Run: headless pygame with SDL's dummy video driver; simulated clock (each Clock.tick advances the game by its frame time, no real sleeping); random seed 0; keys injected as events and as key.get_pressed() state; no mouse input.
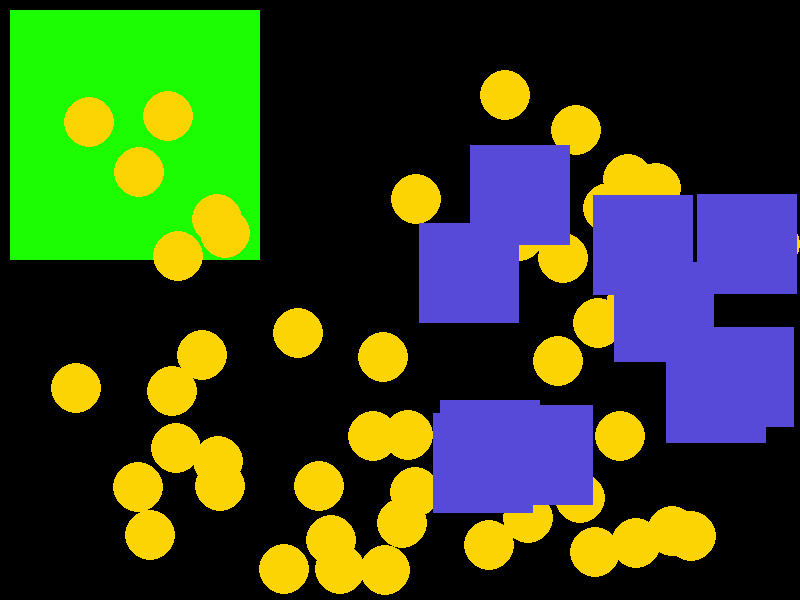
Frame 1 of 4 · flips 1–60 · no input
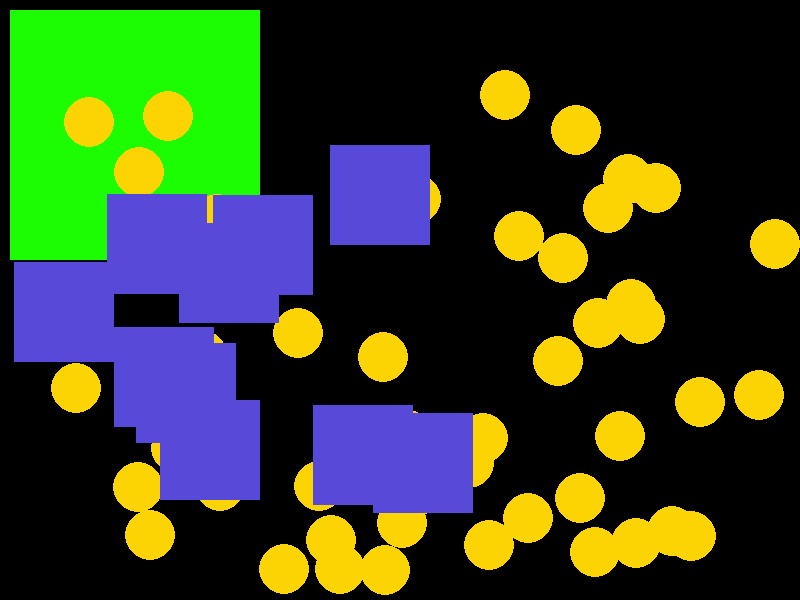
Frame 2 of 4 · flips 61–180 · tapped SPACE, RETURN · held RIGHT (→), D
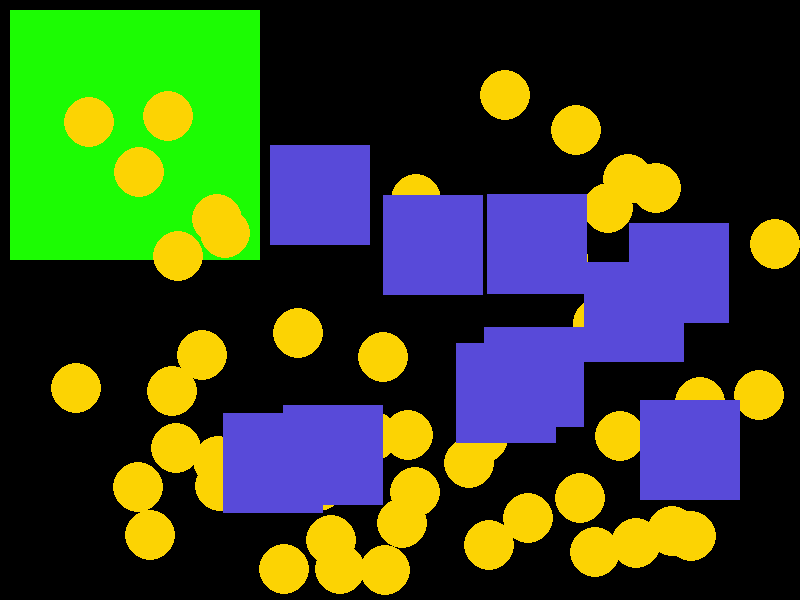
Frame 3 of 4 · flips 181–300 · held DOWN (↓), S
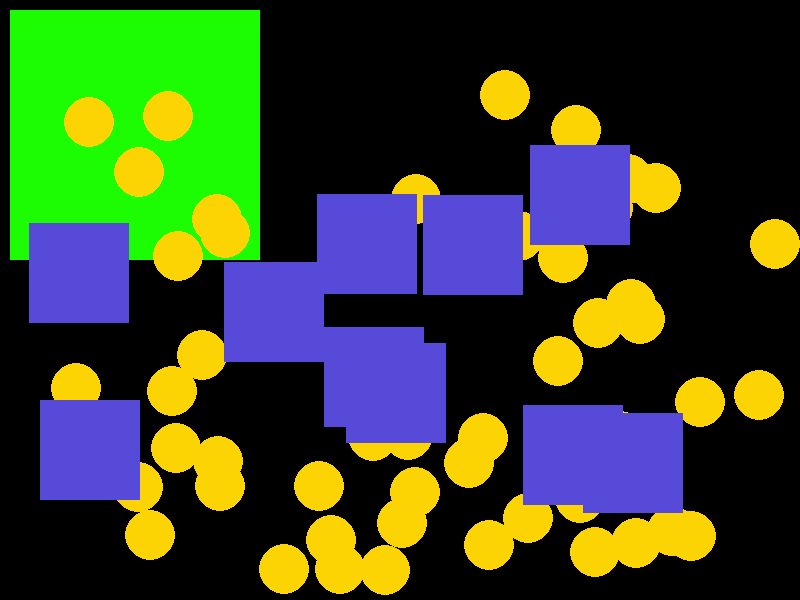
Frame 4 of 4 · flips 301–420 · held LEFT (←), A, UP (↑), W

The pygame program that drew these frames:

import pygame as pg
import random

# Спрайты
class Player(pg.sprite.Sprite):
    def __init__(self, coord_x, coord_y):
        pg.sprite.Sprite.__init__(self)

        self.image = pg.Surface((250, 250))
        self.image.fill((28, 252, 3))

        # получение исходных границ изображения
        self.rect = self.image.get_rect()
        self.rect.x = coord_x
        self.rect.y = coord_y

# Группы спрайтов
class Coins(pg.sprite.Sprite):
    def __init__(self, coord_x, coord_y):
        pg.sprite.Sprite.__init__(self)

        self.image = pg.Surface((50, 50)) # создаем поверхность
        self.image.fill((255, 255, 255)) # закрашиваем в белый
        self.image.set_colorkey((255, 255, 255)) # делаем белый прозрачным

        pg.draw.circle(self.image, (252, 211, 3), (25, 25), 25)

        self.rect = self.image.get_rect()
        self.rect.x = coord_x
        self.rect.y = coord_y

# Движение спрайтов
class MovingEnemy(pg.sprite.Sprite):
    def __init__(self, coord_x, coord_y):
        super().__init__()

        self.image = pg.Surface((100, 100))
        self.image.fill((88, 74, 217))

        self.rect = self.image.get_rect()
        self.rect.x = coord_x
        self.rect.y = coord_y

        self.speed = 5

    # функция движения спрайта
    def update(self):
        self.rect.x += self.speed # смещение по оси x

        # если касается правого или левого края экрана, отскакивает в обратную сторону
        if self.rect.right >= 800 or self.rect.left <= 0:
            self.speed *= -1

# Столкновения спрайтов
# pygame.sprite.spritecollide(sprite, group, dokill)
# pygame.sprite.groupcollide(group_1, group_2, dokill_1, dokill_2)

pg.init()

screen = pg.display.set_mode((800, 600))
pg.display.set_caption('Спрайты письки бобра йопта')
clock = pg.time.Clock()

player = Player(10, 10) # создание объекта персонажа

coins = pg.sprite.Group() # создание группы спрайтов
for _ in range(50):
    random_x = random.randint(50, 750)
    random_y = random.randint(50, 550)

    coin = Coins(random_x, random_y) # создание спрайта
    coins.add(coin) # добавление спрайта в группу

enemies = pg.sprite.Group()
for _ in range(10):
    random_x = random.randint(100, 700)
    random_y = random.randint(100, 500)

    enemy = MovingEnemy(random_x, random_y)
    enemies.add(enemy)

isActive = True
while isActive:
    clock.tick(60)

    for event in pg.event.get():
        if event.type == pg.QUIT:
            isActive = False

    enemies.update() # вызываем функцию для движения спрайтов

    screen.fill((0, 0 ,0))
    # рисуем картинку в координатах его исходного прямоугольника
    screen.blit(player.image, player.rect)
    coins.draw(screen) # отрисовка группы спрайтов
    enemies.draw(screen) # отрисовка движущейся группы спрайтов

    pg.display.flip()

pg.quit()
